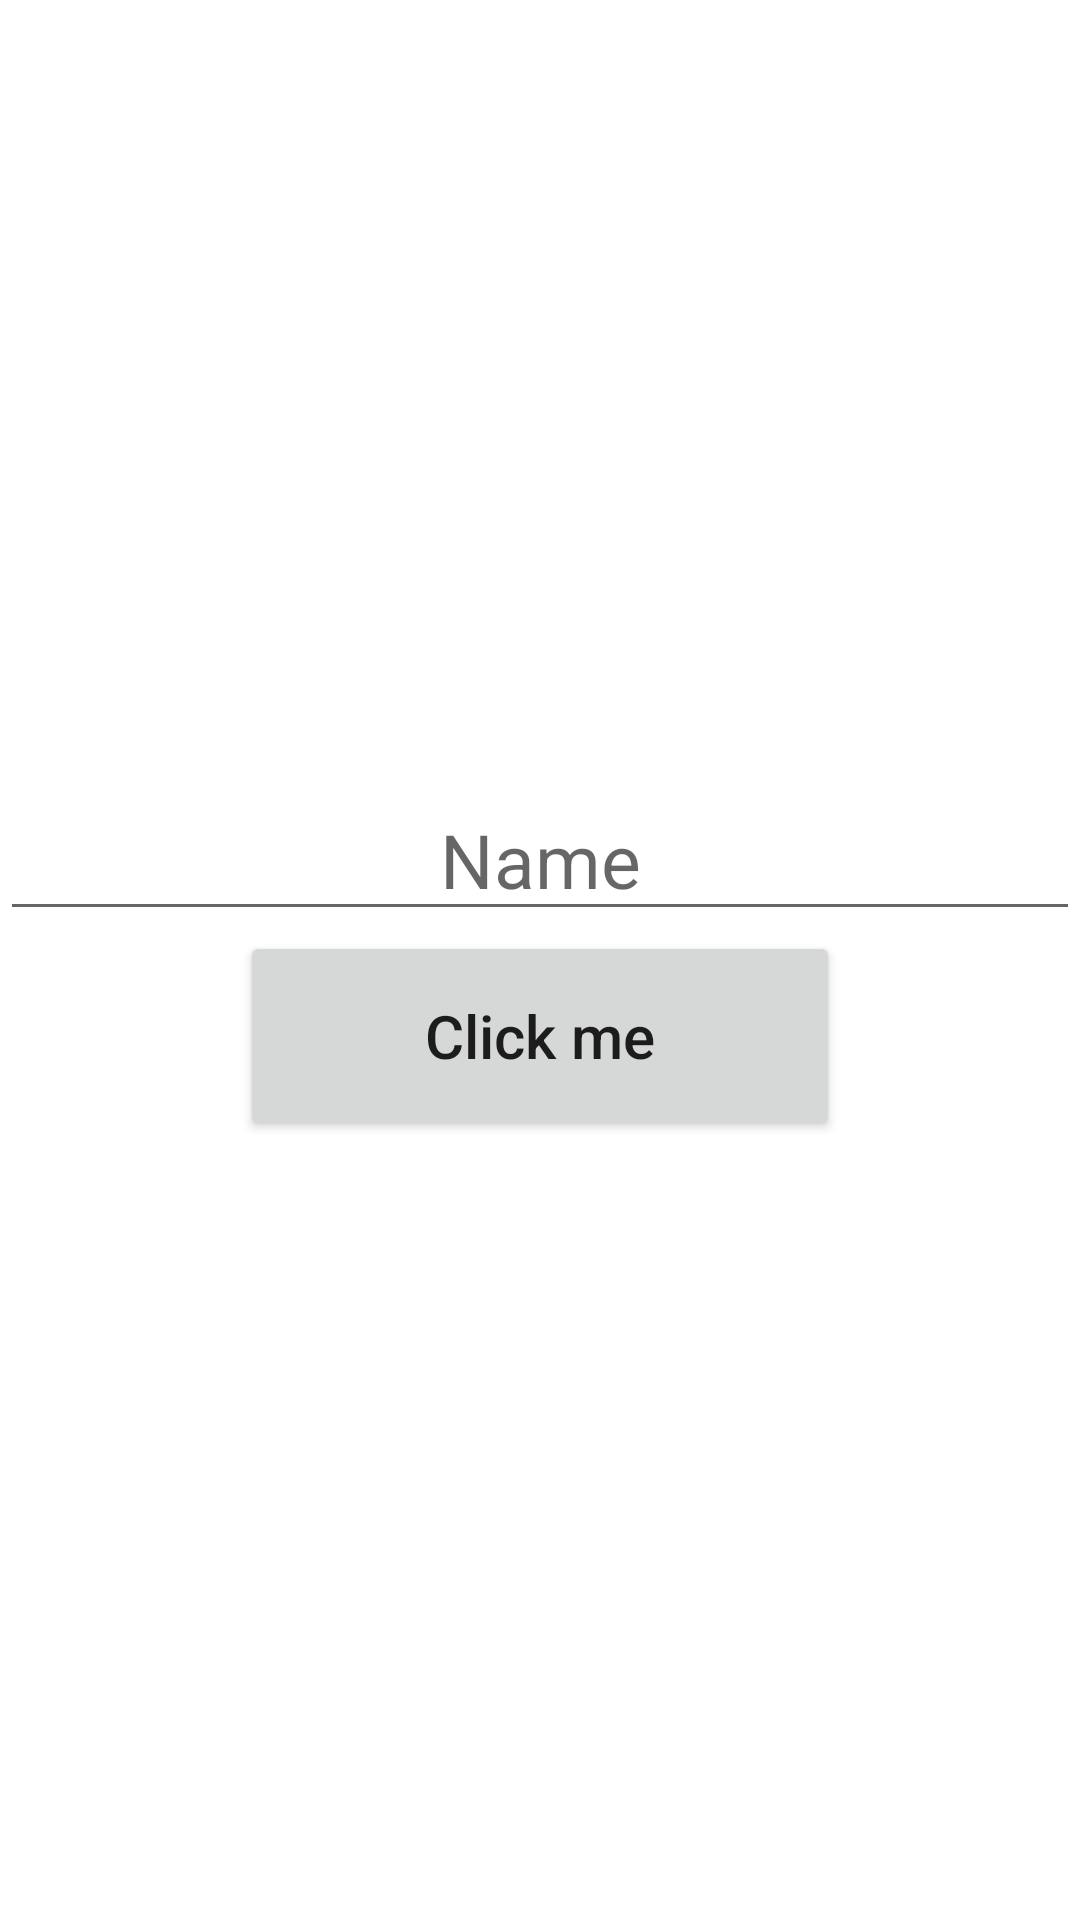

Layout XML and referenced resources for this Android screen:
<!-- AndroidManifest.xml: application theme Theme.BeelineUzbekistan -->
<!-- res/layout/fragment_home.xml -->
<?xml version="1.0" encoding="utf-8"?>
<LinearLayout xmlns:android="http://schemas.android.com/apk/res/android"
    xmlns:tools="http://schemas.android.com/tools"
    android:layout_width="match_parent"
    android:layout_height="match_parent"
    android:orientation="vertical"
    android:gravity="center"
    tools:context=".ui.fragment.HomeFragment">

    <EditText
        android:layout_gravity="center"
        android:id="@+id/etName"
        android:textSize="25sp"
        android:textColor="@color/black"
        android:gravity="center"
        android:layout_width="match_parent"
        android:layout_height="wrap_content"
        android:hint="Name" />

    <Button
        android:id="@+id/bClick"
        android:textSize="20sp"
        android:gravity="center"
        android:layout_width="200dp"
        android:layout_height="70dp"
        android:text="Click me"
        android:textAllCaps="false"/>

</LinearLayout>
<!-- resources referenced by this layout -->
<resources>
  <style name="Theme.BeelineUzbekistan" parent="Theme.MaterialComponents.DayNight.DarkActionBar">
          
          <item name="colorPrimary">@color/purple_500</item>
          <item name="colorPrimaryVariant">@color/purple_700</item>
          <item name="colorOnPrimary">@color/white</item>
          
          <item name="colorSecondary">@color/teal_200</item>
          <item name="colorSecondaryVariant">@color/teal_700</item>
          <item name="colorOnSecondary">@color/black</item>
          
          <item name="android:statusBarColor">?attr/colorPrimaryVariant</item>
          
      </style>
  <!-- not gathered from this repository: default colours our renderer supplied (Android Studio template values) -->
  <color name="purple_500">#FF6200EE</color>
  <color name="purple_700">#FF3700B3</color>
  <color name="teal_200">#FF03DAC5</color>
  <color name="teal_700">#FF018786</color>
  <color name="black">#FF000000</color>
  <color name="white">#FFFFFFFF</color>
</resources>
